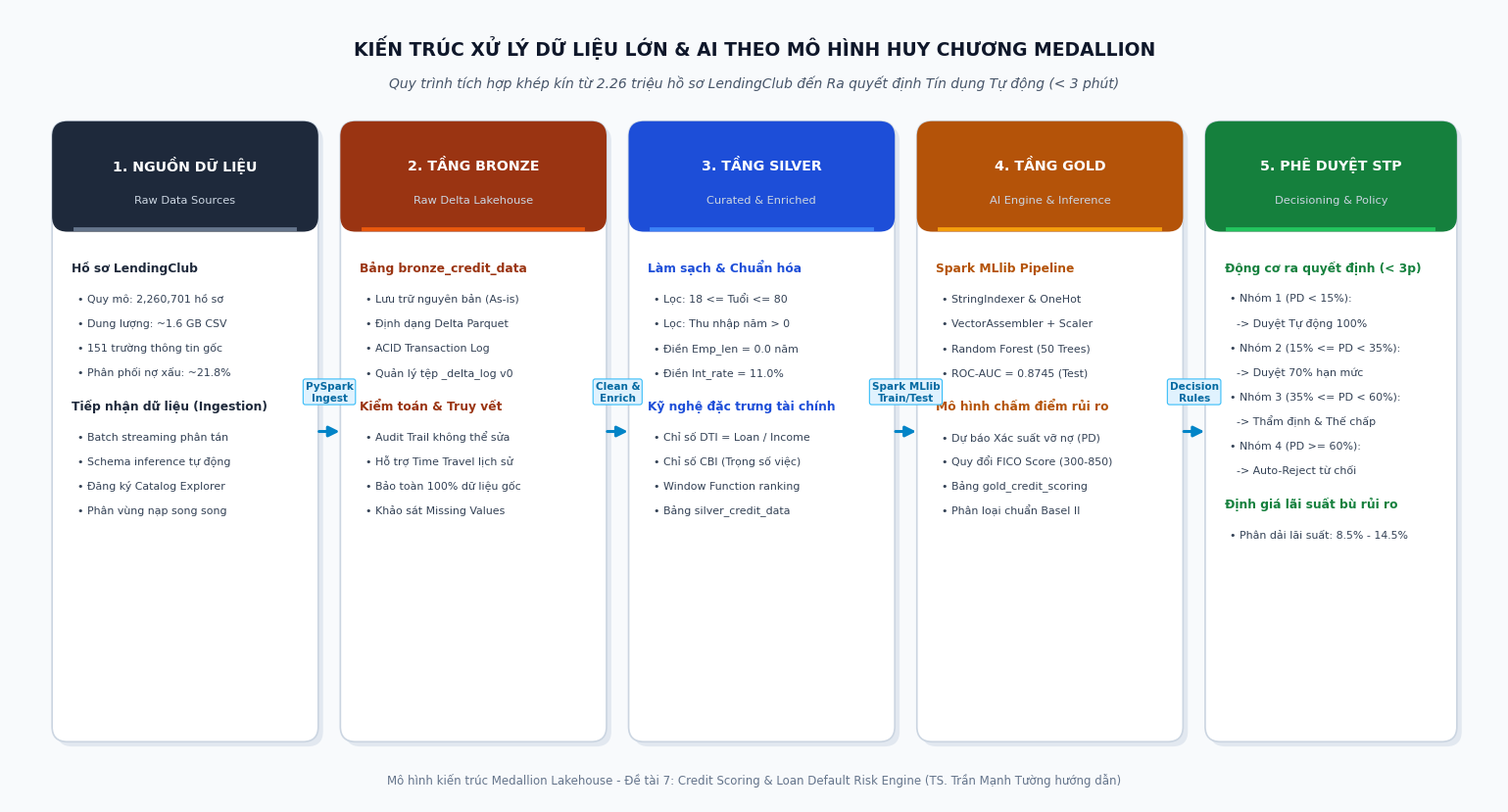

Source code (Python):
"""
Tạo biểu đồ kiến trúc hệ thống Medallion Lakehouse (Hình 2.1)
Phục vụ: Báo cáo tiểu luận môn Dữ Liệu Lớn & AI Trong Kinh Doanh
Độ phân giải: 300 DPI, phong cách ngân hàng chuyên nghiệp.
"""

import os
import sys
import matplotlib.pyplot as plt
import matplotlib.patches as patches
from matplotlib.patches import FancyBboxPatch

if hasattr(sys.stdout, 'reconfigure'):
    sys.stdout.reconfigure(encoding='utf-8')

# Cấu hình phông chữ sạch sẽ, tương thích chuẩn
plt.rcParams['font.sans-serif'] = ['DejaVu Sans', 'Arial', 'Segoe UI', 'Helvetica']
plt.rcParams['axes.edgecolor'] = '#cbd5e1'

out_dir = r"d:\Project_SIC\final_project\doc\images"
os.makedirs(out_dir, exist_ok=True)
save_path = os.path.join(out_dir, "hinh_2_1_medallion_architecture.png")

# Kích thước khung vẽ: 15.5 x 8.4 inches
fig, ax = plt.subplots(figsize=(15.5, 8.4), dpi=300)
ax.set_xlim(0, 15.5)
ax.set_ylim(0, 8.4)
ax.axis('off')

# Màu nền canvas trang nhã
fig.patch.set_facecolor('#f8fafc')
ax.set_facecolor('#f8fafc')

# Tiêu đề biểu đồ kiến trúc
ax.text(7.75, 8.0, "KIẾN TRÚC XỬ LÝ DỮ LIỆU LỚN & AI THEO MÔ HÌNH HUY CHƯƠNG MEDALLION", 
        fontsize=13.5, fontweight='bold', ha='center', va='center', color='#0f172a')
ax.text(7.75, 7.62, "Quy trình tích hợp khép kín từ 2.26 triệu hồ sơ LendingClub đến Ra quyết định Tín dụng Tự động (< 3 phút)", 
        fontsize=10.0, fontstyle='italic', ha='center', va='center', color='#475569')

# Dữ liệu 5 tầng kiến trúc
tiers = [
    {
        "x": 0.5,
        "width": 2.65,
        "title": "1. NGUỒN DỮ LIỆU",
        "sub": "Raw Data Sources",
        "color": "#1e293b",
        "accent": "#64748b",
        "items": [
            ("Hồ sơ LendingClub", True),
            ("• Quy mô: 2,260,701 hồ sơ", False),
            ("• Dung lượng: ~1.6 GB CSV", False),
            ("• 151 trường thông tin gốc", False),
            ("• Phân phối nợ xấu: ~21.8%", False),
            ("Tiếp nhận dữ liệu (Ingestion)", True),
            ("• Batch streaming phân tán", False),
            ("• Schema inference tự động", False),
            ("• Đăng ký Catalog Explorer", False),
            ("• Phân vùng nạp song song", False)
        ]
    },
    {
        "x": 3.5,
        "width": 2.65,
        "title": "2. TẦNG BRONZE",
        "sub": "Raw Delta Lakehouse",
        "color": "#9a3412",
        "accent": "#ea580c",
        "items": [
            ("Bảng bronze_credit_data", True),
            ("• Lưu trữ nguyên bản (As-is)", False),
            ("• Định dạng Delta Parquet", False),
            ("• ACID Transaction Log", False),
            ("• Quản lý tệp _delta_log v0", False),
            ("Kiểm toán & Truy vết", True),
            ("• Audit Trail không thể sửa", False),
            ("• Hỗ trợ Time Travel lịch sử", False),
            ("• Bảo toàn 100% dữ liệu gốc", False),
            ("• Khảo sát Missing Values", False)
        ]
    },
    {
        "x": 6.5,
        "width": 2.65,
        "title": "3. TẦNG SILVER",
        "sub": "Curated & Enriched",
        "color": "#1d4ed8",
        "accent": "#3b82f6",
        "items": [
            ("Làm sạch & Chuẩn hóa", True),
            ("• Lọc: 18 <= Tuổi <= 80", False),
            ("• Lọc: Thu nhập năm > 0", False),
            ("• Điền Emp_len = 0.0 năm", False),
            ("• Điền Int_rate = 11.0%", False),
            ("Kỹ nghệ đặc trưng tài chính", True),
            ("• Chỉ số DTI = Loan / Income", False),
            ("• Chỉ số CBI (Trọng số việc)", False),
            ("• Window Function ranking", False),
            ("• Bảng silver_credit_data", False)
        ]
    },
    {
        "x": 9.5,
        "width": 2.65,
        "title": "4. TẦNG GOLD",
        "sub": "AI Engine & Inference",
        "color": "#b45309",
        "accent": "#f59e0b",
        "items": [
            ("Spark MLlib Pipeline", True),
            ("• StringIndexer & OneHot", False),
            ("• VectorAssembler + Scaler", False),
            ("• Random Forest (50 Trees)", False),
            ("• ROC-AUC = 0.8745 (Test)", False),
            ("Mô hình chấm điểm rủi ro", True),
            ("• Dự báo Xác suất vỡ nợ (PD)", False),
            ("• Quy đổi FICO Score (300-850)", False),
            ("• Bảng gold_credit_scoring", False),
            ("• Phân loại chuẩn Basel II", False)
        ]
    },
    {
        "x": 12.5,
        "width": 2.5,
        "title": "5. PHÊ DUYỆT STP",
        "sub": "Decisioning & Policy",
        "color": "#15803d",
        "accent": "#22c55e",
        "items": [
            ("Động cơ ra quyết định (< 3p)", True),
            ("• Nhóm 1 (PD < 15%):", False),
            ("  -> Duyệt Tự động 100%", False),
            ("• Nhóm 2 (15% <= PD < 35%):", False),
            ("  -> Duyệt 70% hạn mức", False),
            ("• Nhóm 3 (35% <= PD < 60%):", False),
            ("  -> Thẩm định & Thế chấp", False),
            ("• Nhóm 4 (PD >= 60%):", False),
            ("  -> Auto-Reject từ chối", False),
            ("Định giá lãi suất bù rủi ro", True),
            ("• Phân dải lãi suất: 8.5% - 14.5%", False)
        ]
    }
]

# Vẽ các card tầng
card_y = 0.70
card_h = 6.45

for tier in tiers:
    x = tier["x"]
    w = tier["width"]
    
    # 1. Shadow card
    shadow = FancyBboxPatch((x + 0.05, card_y - 0.05), w, card_h,
                            boxstyle="round,pad=0.06,rounding_size=0.16",
                            facecolor='#e2e8f0', edgecolor='none', zorder=1)
    ax.add_patch(shadow)
    
    # 2. Main card body
    card = FancyBboxPatch((x, card_y), w, card_h,
                          boxstyle="round,pad=0.06,rounding_size=0.16",
                          facecolor='white', edgecolor='#cbd5e1', linewidth=1.2, zorder=2)
    ax.add_patch(card)
    
    # 3. Header box
    header_h = 1.05
    header_y = card_y + card_h - header_h
    header = FancyBboxPatch((x, header_y), w, header_h,
                            boxstyle="round,pad=0.06,rounding_size=0.16",
                            facecolor=tier["color"], edgecolor='none', zorder=3)
    ax.add_patch(header)
    
    # Square out bottom corners of header
    sq_h = FancyBboxPatch((x, header_y), w, 0.4,
                          boxstyle="square,pad=0",
                          facecolor=tier["color"], edgecolor='none', zorder=4)
    ax.add_patch(sq_h)
    
    # Header text
    ax.text(x + w/2, header_y + 0.65, tier["title"],
            fontsize=10.2, fontweight='bold', ha='center', va='center', color='white', zorder=5)
    ax.text(x + w/2, header_y + 0.28, tier["sub"],
            fontsize=8.2, ha='center', va='center', color='#cbd5e1', zorder=5)
    
    # Accent indicator bar
    ax.plot([x + 0.18, x + w - 0.18], [header_y - 0.03, header_y - 0.03],
            color=tier["accent"], linewidth=2.8, zorder=6)
    
    # Content text
    curr_y = header_y - 0.38
    for text, is_header in tier["items"]:
        if is_header:
            curr_y -= 0.10
            ax.text(x + 0.14, curr_y, text, fontsize=8.8, fontweight='bold', color=tier["color"], zorder=5)
            curr_y -= 0.32
        else:
            ax.text(x + 0.20, curr_y, text, fontsize=7.9, color='#334155', zorder=5)
            curr_y -= 0.26

# Vẽ 4 mũi tên liên kết giữa các tầng
arrow_y = card_y + card_h / 2
connectors = [
    (0.5 + 2.65, 3.5, "PySpark\nIngest"),
    (3.5 + 2.65, 6.5, "Clean &\nEnrich"),
    (6.5 + 2.65, 9.5, "Spark MLlib\nTrain/Test"),
    (9.5 + 2.65, 12.5, "Decision\nRules")
]

for x1, x2, label in connectors:
    # Mũi tên chính
    arrow = patches.FancyArrowPatch(
        (x1 + 0.04, arrow_y), (x2 - 0.04, arrow_y),
        arrowstyle="-|>", mutation_scale=16,
        linewidth=2.2, color='#0284c7', zorder=10
    )
    ax.add_patch(arrow)
    
    # Nhãn mũi tên (badge)
    mid_x = (x1 + x2) / 2
    ax.text(mid_x, arrow_y + 0.42, label,
            fontsize=7.5, fontweight='bold', ha='center', va='center',
            color='#0369a1', zorder=11,
            bbox=dict(boxstyle="round,pad=0.22", facecolor='#e0f2fe', edgecolor='#38bdf8', linewidth=0.8))

# Chân trang ghi chú
ax.text(7.75, 0.24, "Mô hình kiến trúc Medallion Lakehouse - Đề tài 7: Credit Scoring & Loan Default Risk Engine (TS. Trần Mạnh Tường hướng dẫn)",
        fontsize=8.5, ha='center', va='center', color='#64748b')

plt.tight_layout()
fig.savefig(save_path, dpi=300, facecolor=fig.get_facecolor(), edgecolor='none', bbox_inches='tight')
plt.close(fig)
print(f"SAVED: {save_path}")
